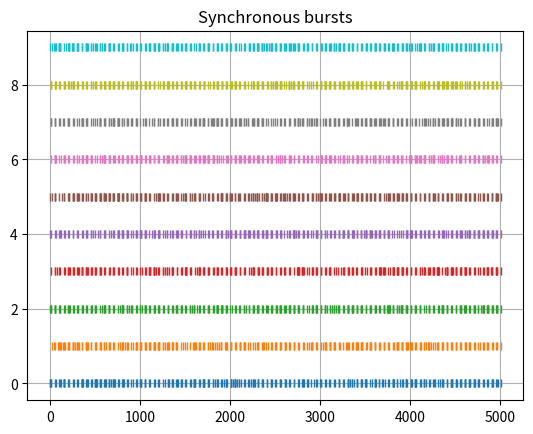

This figure's Python source:
"""
Analysis and generation of spike trains.

"""

import numpy as np

def make_oscillatory_bursts(
    T_burst, dur_burst, f_intra, f_inter, 
    max_dur=10e3, rng=None):
    """
    Make oscillatory bursting spike times with given burst period, 
    burst duration, and intra- and inter-burst firing rates.

    The inter-burst interval (IBI) and burst duration are fixed so bursts
    will occur regularly with fixed intervals.

    @param      T_burst : float
                Burst period (ms)

    @param      dur_burst : float
                Burst duration (ms)

    @param      f_intra : float
                Intra-burst firing rate (Hz)

    @param      f_inter : float
                Inter-burst firing rate (Hz)

    @param      rng : numpy.Random
                Random object (optional)

    @return     Generator object that generates spike times


    EXAMPLES
    --------

    >>> import numpy
    >>> burst_gen = make_oscillatory_bursts(3500.0, 545.0, 50.0, 5.0)
    >>> bursty_spikes = numpy.fromiter(burst_gen, float)


    EXPERIMENTAL DATA
    -----------------

    Li 2012 - "Therapeutic DBS...":

        - T_burst = 3500 ms (f_burst = 0.286 Hz)
        - dur_burst = 545 ms
        - f_intra = 50 Hz
        - f_inter = 5 hz
    """
    if rng is None:
        rng = np.random
    # taken from example specific_network.py
    # Blend ISIs from two negexp distributions centered at intra- and
    # inter-burst firing rate, respectively
    T_intra, T_inter = 1e3/f_intra, 1e3/f_inter
    intra_ISIs = rng.exponential(T_intra, size=max(10, int(5*max_dur/T_intra)))
    inter_ISIs = rng.exponential(T_inter, size=max(10, int(5*max_dur/T_inter)))
    t = 0.0
    i_inter, i_intra = 0, 0
    while t < max_dur:
        j = t // T_burst # we are in the j-th cycle
        t0_cycle = j * T_burst
        in_burst = (t0_cycle <= t < (t0_cycle + dur_burst))
        if in_burst:
            t += intra_ISIs[i_intra]
            i_intra += 1
            yield t
        else:
            # Make sure we don't overshoot next burst period
            end_cycle = t0_cycle + T_burst 
            if t + inter_ISIs[i_inter] < (end_cycle + 0.5*dur_burst):
                t += inter_ISIs[i_inter]
                i_inter += 1
            else:
                # if ISI overshot burst period: pick time in first half of next burst
                t = end_cycle + 0.5*dur_burst*rng.uniform(0,1)
            yield t


def make_variable_bursts(
    T_burst, dur_burst, f_intra, f_inter, 
    max_dur=10e3, rng=None):
    """
    Make bursting spike times with given burst period, 
    burst duration, and intra- and inter-burst firing rates.

    The inter-burst interval (IBI) and burs duration are variable and drawn
    from a negative exponential distribution so the burst rate is 
    Poisson-distributed.

    @param      T_burst : float
                Burst period (ms), mean of negexp distribution

    @param      dur_burst : float
                Burst duration (ms), mean of negexp distribution

    @param      f_intra : float
                Intra-burst firing rate (Hz)

    @param      f_inter : float
                Inter-burst firing rate (Hz)

    @param      rng : numpy.Random
                Random object (optional)

    @return     Generator object that generates spike times


    EXAMPLES
    --------

    >>> import numpy
    >>> burst_gen = make_variable_bursts(3500.0, 545.0, 50.0, 5.0)
    >>> bursty_spikes = numpy.fromiter(burst_gen, float)

    """
    if rng is None:
        rng = np.random
    # Blend ISIs from two negexp distributions centered at intra- and
    # inter-burst firing rate, respectively
    T_intra, T_inter = 1e3/f_intra, 1e3/f_inter
    
    # Pre-sample with safety margin of 5 (times faster than mean)
    max_num_burst = int(5*max_dur/T_burst)
    burst_IBIs = rng.exponential(T_burst, size=max(10, max_num_burst))
    burst_durs = rng.exponential(dur_burst, size=max(10, max_num_burst))
    max_num_intra = int(5 * np.sum(burst_durs) / T_intra)
    max_num_inter = int(5 * np.sum(burst_IBIs) / T_inter)
    intra_ISIs = rng.exponential(T_intra, size=max(10, max_num_intra))
    inter_ISIs = rng.exponential(T_inter, size=max(10, max_num_inter))
    
    t_start_burst = burst_IBIs[0]
    t_end_burst = t_start_burst + burst_durs[0]

    # Indices into samples of interval distributions
    i_IBI, i_dur = 1, 1
    i_inter, i_intra = 0, 0

    in_burst = False
    t = 0.0    
    while t < max_dur:
        if t < t_start_burst:
            if in_burst and t < t_end_burst:
                t += intra_ISIs[i_intra]
                i_intra += 1
                yield t
            elif in_burst and t >= t_end_burst:
                in_burst = False
                i_dur += 1
                t_end_burst = t_start_burst + burst_durs[i_IBI]
                continue
            else:
                t += inter_ISIs[i_inter]
                i_inter += 1
                yield t
        elif t >= t_start_burst:
            # only reached once per burst
            in_burst = True
            i_IBI += 1
            t_start_burst += burst_IBIs[i_IBI]
            continue
            
if __name__ == '__main__':
    import matplotlib.pyplot as plt

    # Test synchronized bursts
    T_burst, dur_burst, f_intra, f_inter = 50.0, 10.0, 150.0, 5.0
    num_spiketrains = 10
    fig, ax = plt.subplots()
    for i in range(num_spiketrains):

        burst_gen = make_oscillatory_bursts(
                        T_burst, dur_burst, f_intra, f_inter,
                        rng=np.random, max_dur=5e3)
        
        spiketimes = np.fromiter(burst_gen, float)

        y_vec = np.ones_like(spiketimes) * i
        ax.plot(spiketimes, y_vec, marker='|', linestyle='', snap=True)

    ax.set_title("Synchronous bursts")
    ax.grid(True)
    plt.show(block=False)